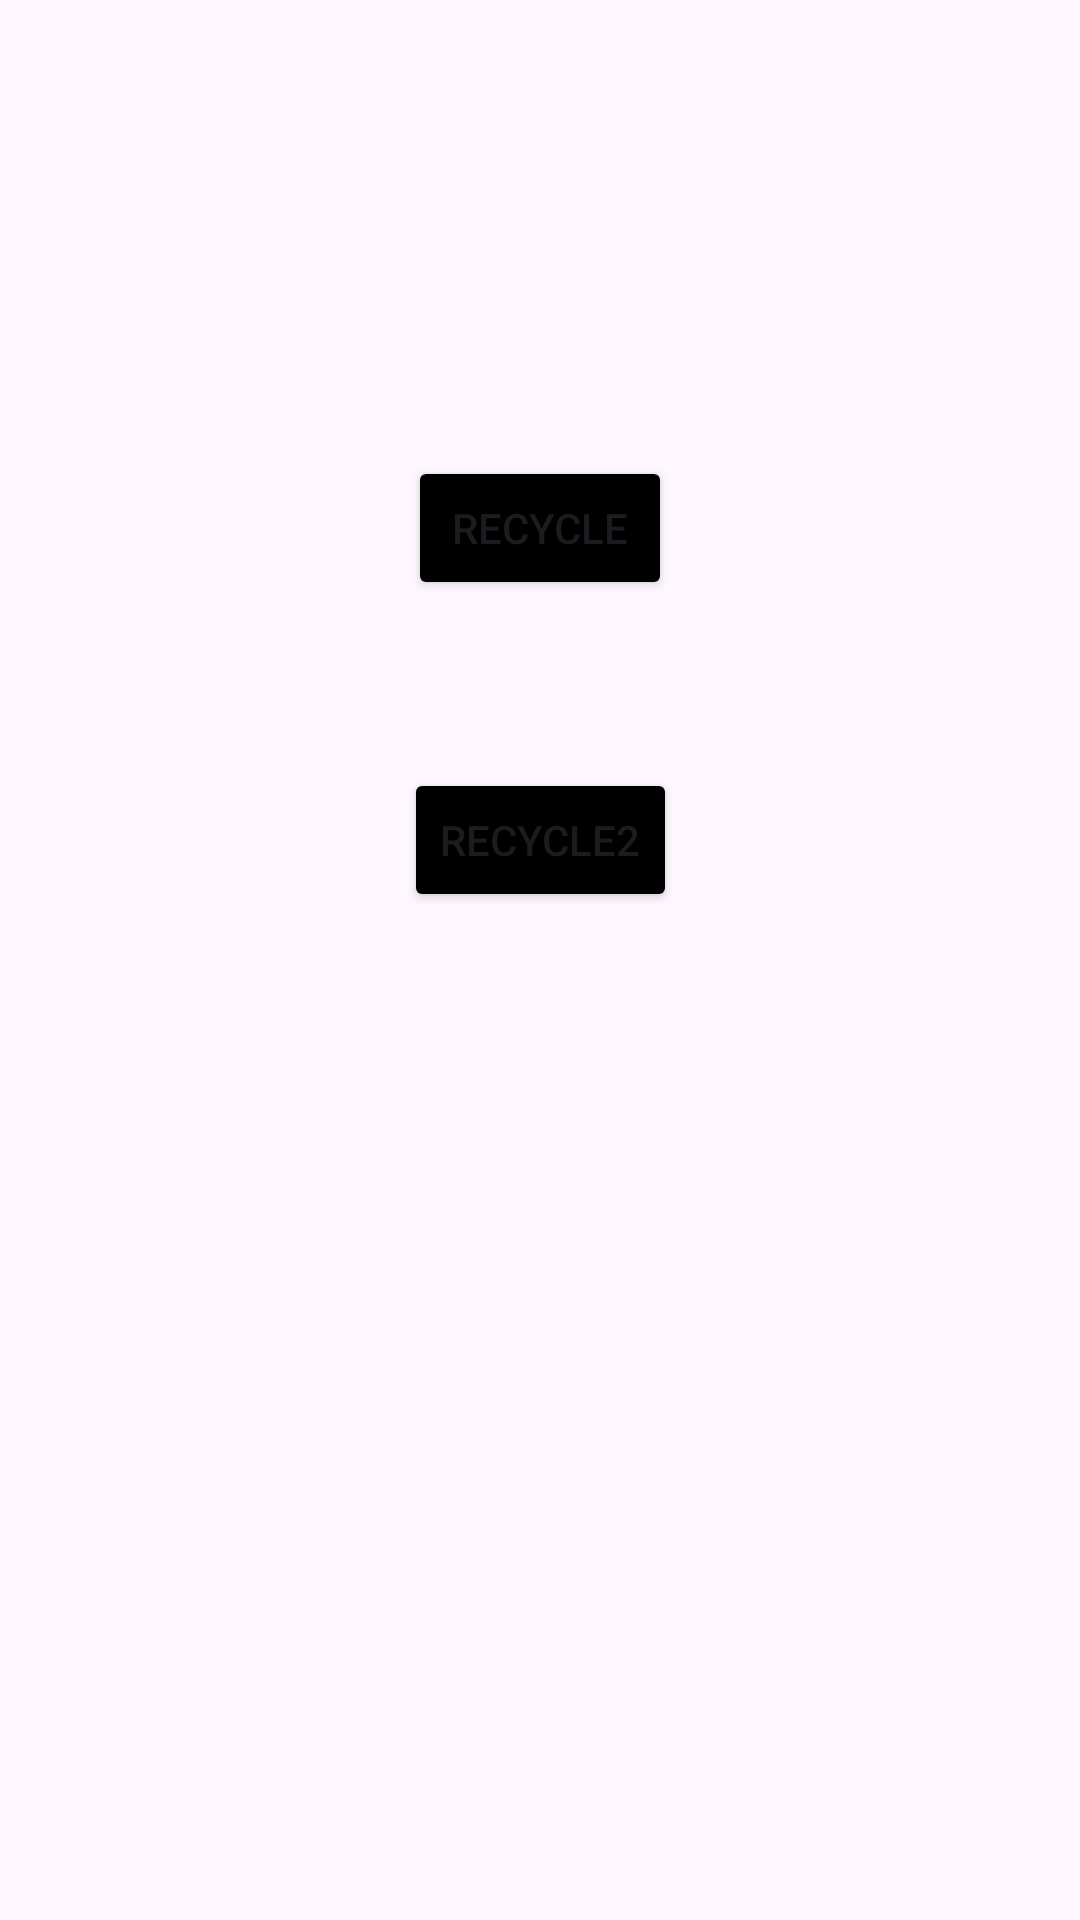

Produce the Android XML layout that renders to this screen, including the resource entries it uses.
<!-- AndroidManifest.xml: application theme Theme.Lab_567 -->
<!-- res/layout/activity_lab5.xml -->
<?xml version="1.0" encoding="utf-8"?>
<androidx.constraintlayout.widget.ConstraintLayout xmlns:android="http://schemas.android.com/apk/res/android"
    xmlns:app="http://schemas.android.com/apk/res-auto"
    xmlns:tools="http://schemas.android.com/tools"
    android:id="@+id/main"
    android:layout_width="match_parent"
    android:layout_height="match_parent"
    tools:context=".Lab5.Lab5">
    <Button
        android:id="@+id/recycle"
        android:layout_width="wrap_content"
        android:layout_height="wrap_content"
        android:layout_marginTop="152dp"
        android:text="Recycle"
        android:backgroundTint="@color/black"
        app:layout_constraintEnd_toEndOf="parent"
        app:layout_constraintStart_toStartOf="parent"
        app:layout_constraintTop_toTopOf="parent" />

    <Button
        android:id="@+id/recycle2"
        android:layout_width="wrap_content"
        android:layout_height="wrap_content"
        android:layout_marginTop="56dp"
        android:text="Recycle2"
        android:backgroundTint="@color/black"
        app:layout_constraintEnd_toEndOf="parent"
        app:layout_constraintStart_toStartOf="parent"
        app:layout_constraintTop_toBottomOf="@+id/recycle" />
</androidx.constraintlayout.widget.ConstraintLayout>
<!-- resources referenced by this layout -->
<resources>
  <style name="Theme.Lab_567" parent="Base.Theme.Lab_567" />
  <style name="Base.Theme.Lab_567" parent="Theme.Material3.DayNight.NoActionBar">
          
          
      </style>
  <!-- not gathered from this repository: default colours our renderer supplied (Android Studio template values) -->
  <color name="black">#FF000000</color>
</resources>
